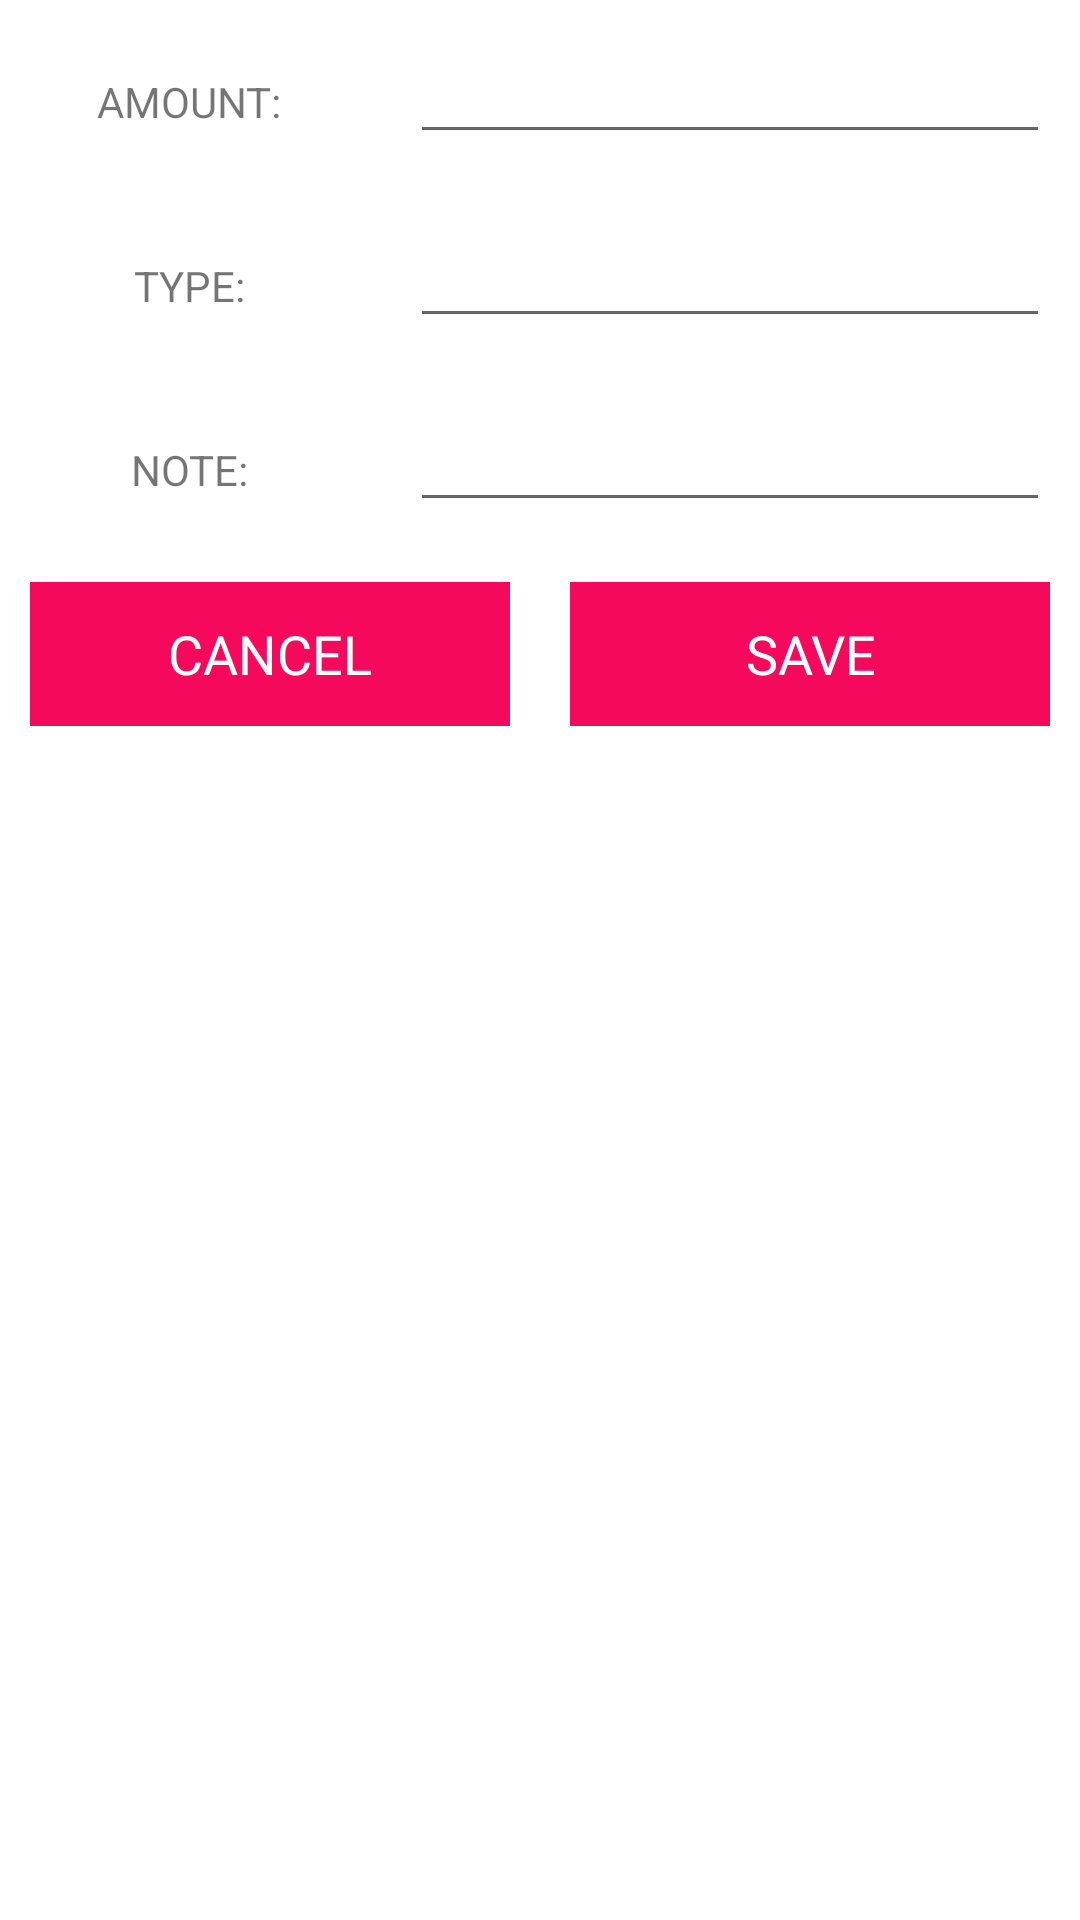

Android layout source for this screen:
<!-- AndroidManifest.xml: application theme Theme.SafeExpense -->
<!-- res/layout/custom_layout_for_insertdata.xml -->
<?xml version="1.0" encoding="utf-8"?>
<LinearLayout
    xmlns:android="http://schemas.android.com/apk/res/android"
    android:layout_width="match_parent"
    android:layout_height="match_parent"
    android:orientation="vertical">
    <ScrollView
        android:layout_width="match_parent"
        android:layout_height="match_parent">
        <LinearLayout
            android:layout_width="match_parent"
            android:layout_height="match_parent"
            android:orientation="vertical">
            <LinearLayout
                android:layout_width="match_parent"
                android:layout_height="wrap_content"
                android:orientation="horizontal">
                <RelativeLayout
                    android:layout_width="0dp"
                    android:layout_weight="1"
                    android:layout_margin="10dp"
                    android:gravity="center"
                    android:layout_height="wrap_content">
                    <TextView
                        android:layout_width="wrap_content"
                        android:layout_height="wrap_content"
                        android:text="AMOUNT:"
                        />

                </RelativeLayout>
                <RelativeLayout
                    android:layout_width="0dp"
                    android:layout_weight="2"
                    android:layout_margin="10dp"
                    android:layout_height="wrap_content">
                    <EditText
                        android:layout_width="match_parent"
                        android:layout_height="wrap_content"
                        android:id="@+id/ammount_edt"
                        />

                </RelativeLayout>
            </LinearLayout>
            <LinearLayout
                android:layout_width="match_parent"
                android:layout_height="wrap_content"
                android:orientation="horizontal">
                <RelativeLayout
                    android:layout_width="0dp"
                    android:layout_weight="1"
                    android:layout_margin="10dp"
                    android:gravity="center"
                    android:layout_height="wrap_content">
                    <TextView
                        android:layout_width="wrap_content"
                        android:layout_height="wrap_content"
                        android:text="TYPE:"
                        />

                </RelativeLayout>
                <RelativeLayout
                    android:layout_width="0dp"
                    android:layout_weight="2"
                    android:layout_margin="10dp"
                    android:layout_height="wrap_content">
                    <EditText
                        android:layout_width="match_parent"
                        android:layout_height="wrap_content"
                        android:id="@+id/type_edt"
                        />

                </RelativeLayout>
            </LinearLayout>
            <LinearLayout
                android:layout_width="match_parent"
                android:layout_height="wrap_content"
                android:orientation="horizontal">
                <RelativeLayout
                    android:layout_width="0dp"
                    android:layout_weight="1"
                    android:layout_margin="10dp"
                    android:gravity="center"
                    android:layout_height="wrap_content">
                    <TextView
                        android:layout_width="wrap_content"
                        android:layout_height="wrap_content"
                        android:text="NOTE:"
                        />

                </RelativeLayout>
                <RelativeLayout
                    android:layout_width="0dp"
                    android:layout_weight="2"
                    android:layout_margin="10dp"
                    android:layout_height="wrap_content">
                    <EditText
                        android:layout_width="match_parent"
                        android:layout_height="wrap_content"
                        android:id="@+id/note_edt"
                        />

                </RelativeLayout>
            </LinearLayout>
            <LinearLayout
                android:layout_width="match_parent"
                android:layout_height="wrap_content"
                android:orientation="horizontal">
                <RelativeLayout
                    android:layout_width="0dp"
                    android:layout_weight="1"
                    android:layout_margin="10dp"
                    android:gravity="center"
                    android:layout_height="wrap_content">
                    <Button
                        android:layout_width="match_parent"
                        android:text="CANCEL"
                        android:textAppearance="@style/TextAppearance.AppCompat.Medium"
                        android:textColor="@android:color/white"
                        android:background="@color/nav_header"
                        android:id="@+id/btnCancel"
                        android:layout_height="wrap_content" />

                </RelativeLayout>
                <RelativeLayout
                    android:layout_width="0dp"
                    android:layout_weight="1"
                    android:layout_margin="10dp"
                    android:gravity="center"
                    android:layout_height="wrap_content">
                    <Button
                        android:layout_width="match_parent"
                        android:text="SAVE"
                        android:textAppearance="@style/TextAppearance.AppCompat.Medium"
                        android:textColor="@android:color/white"
                        android:background="@color/nav_header"
                        android:id="@+id/btnSave"
                        android:layout_height="wrap_content" />

                </RelativeLayout>
            </LinearLayout>
        </LinearLayout>
    </ScrollView>
</LinearLayout>
<!-- resources referenced by this layout -->
<resources>
  <color name="nav_header">#F5095C</color>
  <style name="Theme.SafeExpense" parent="Theme.MaterialComponents.DayNight.NoActionBar">
          
          <item name="colorPrimary">@color/purple_500</item>
          <item name="colorPrimaryVariant">@color/purple_700</item>
          <item name="colorOnPrimary">@color/white</item>
          
          <item name="colorSecondary">@color/teal_200</item>
          <item name="colorSecondaryVariant">@color/teal_700</item>
          <item name="colorOnSecondary">@color/black</item>
          
          <item name="android:statusBarColor" tools:targetApi="l">?attr/colorPrimaryVariant</item>
          
      </style>
  <color name="purple_500">#FF6200EE</color>
  <color name="purple_700">#FF3700B3</color>
  <color name="white">#FFFFFFFF</color>
  <color name="teal_200">#FF03DAC5</color>
  <color name="teal_700">#FF018786</color>
  <color name="black">#FF000000</color>
</resources>
